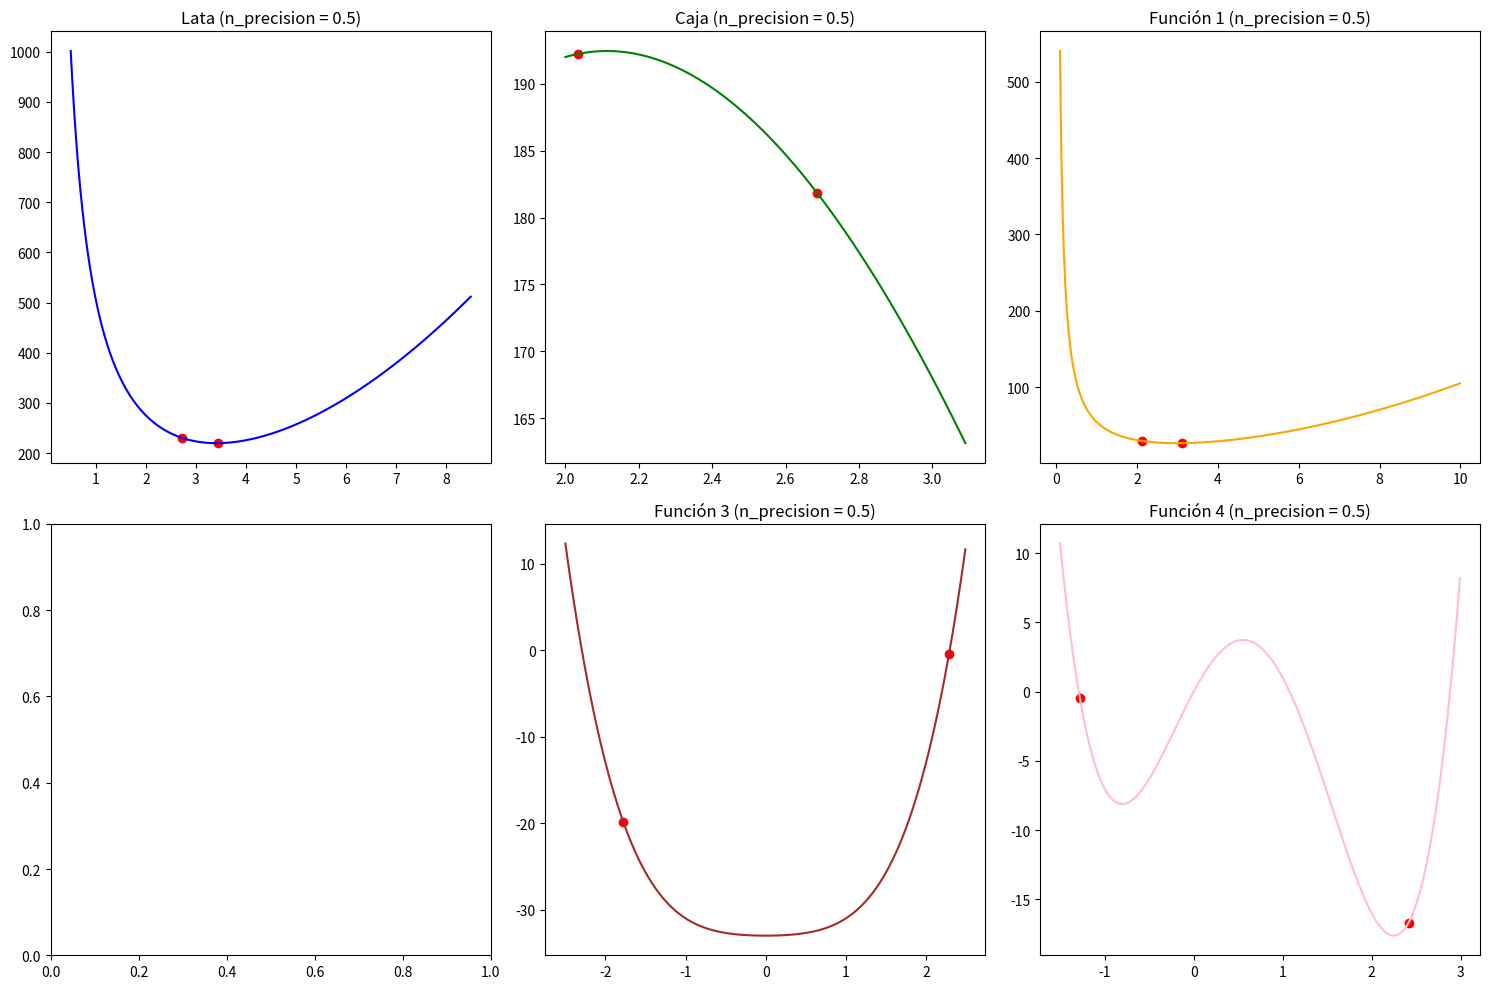
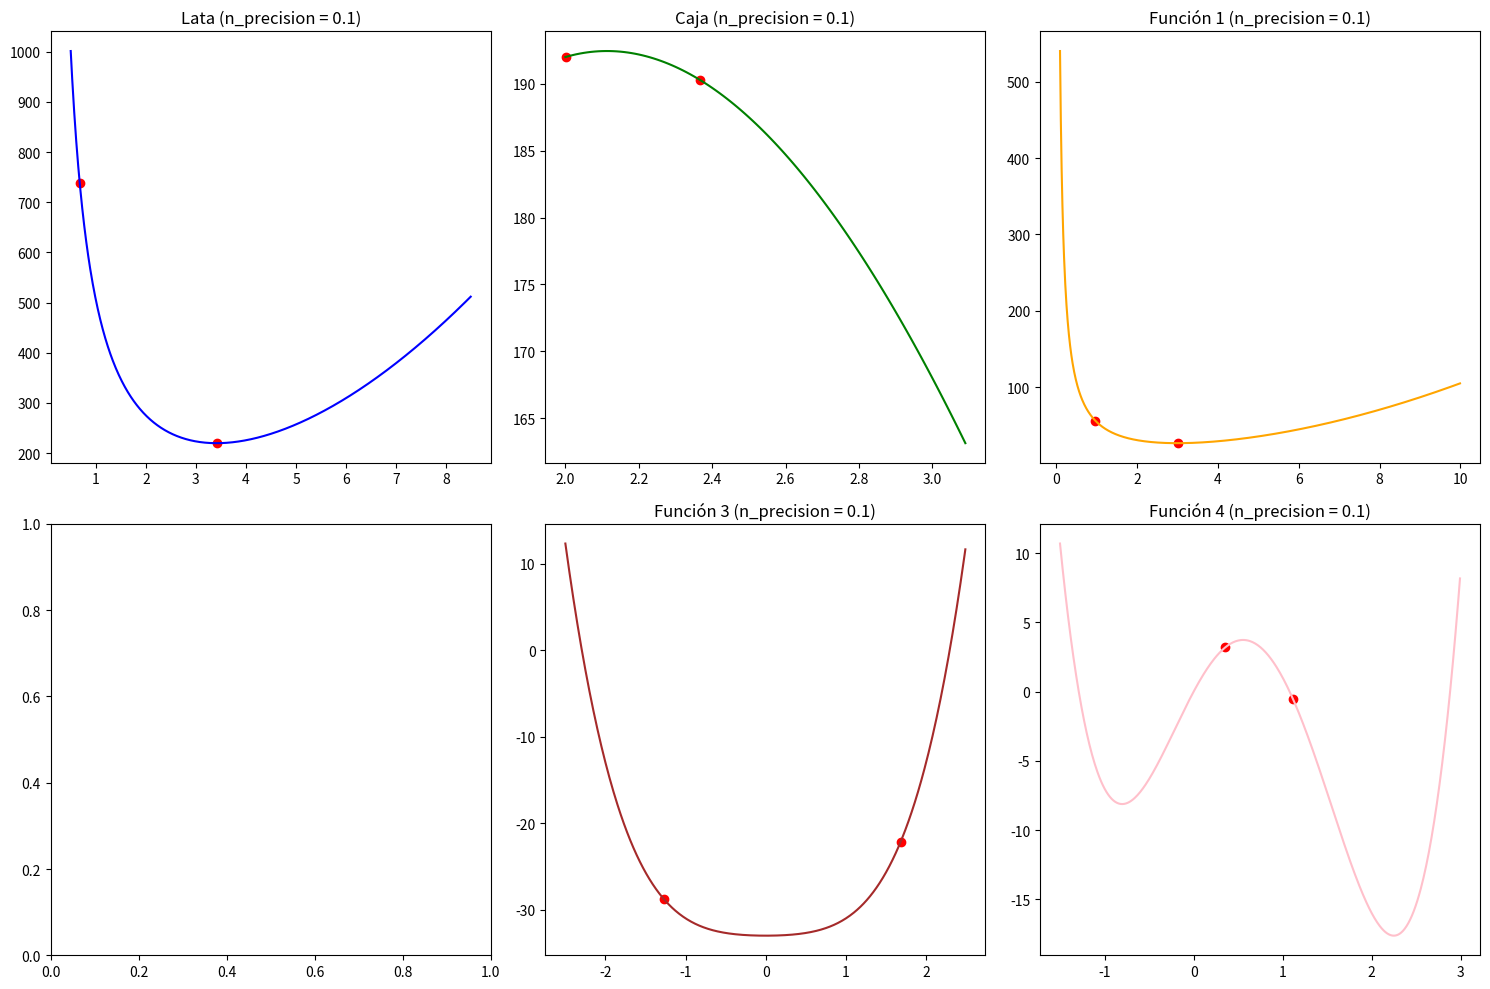
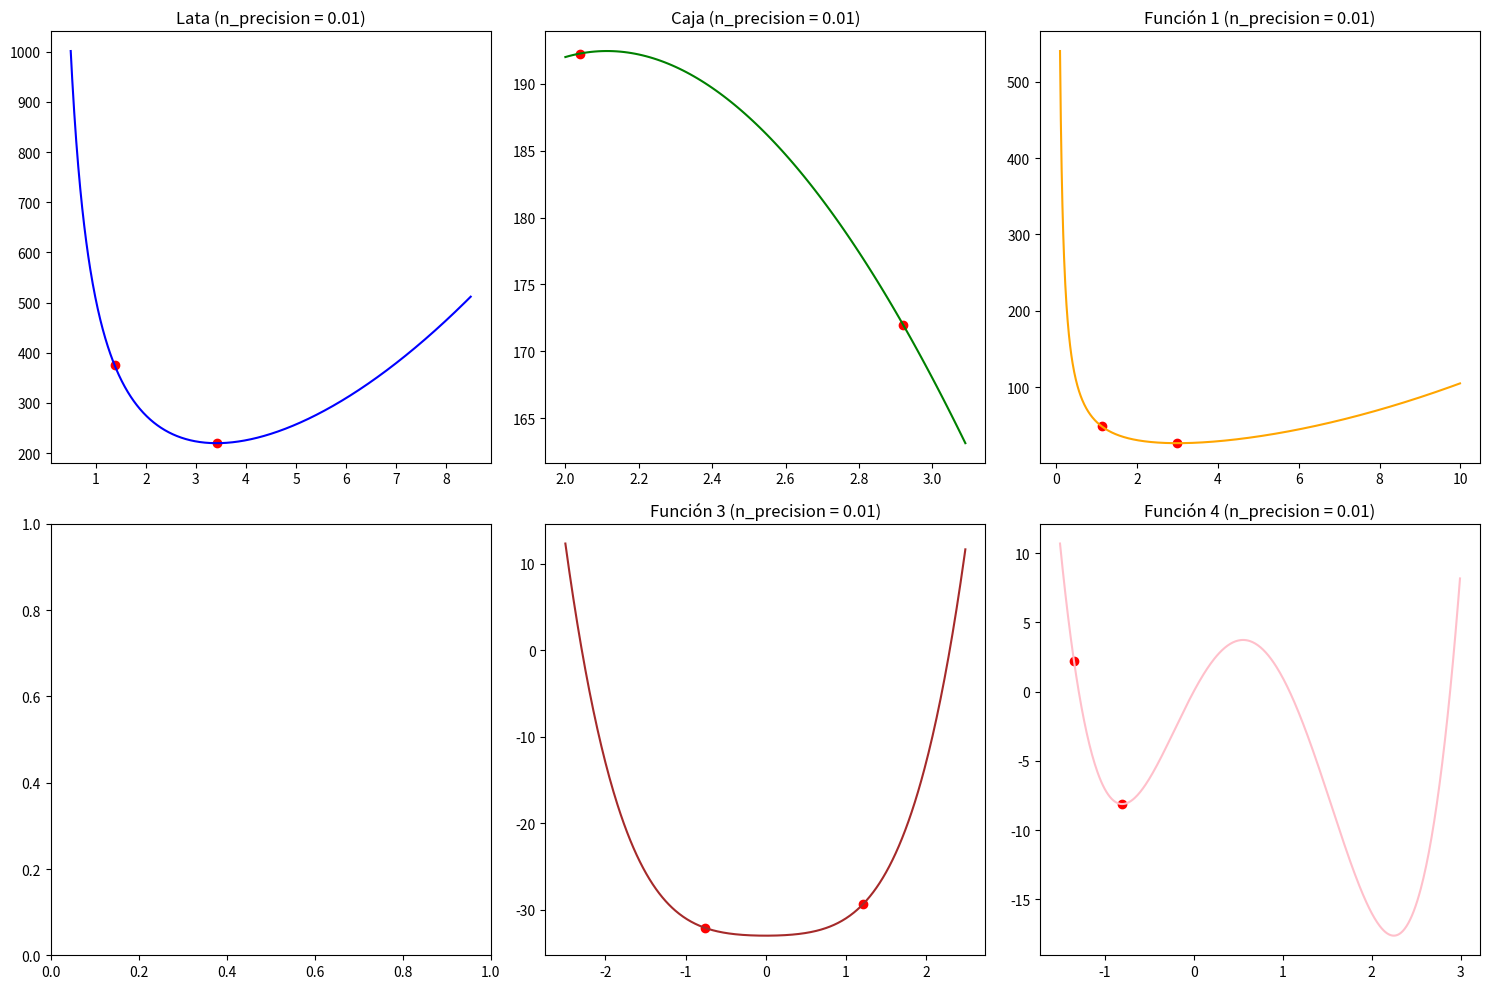
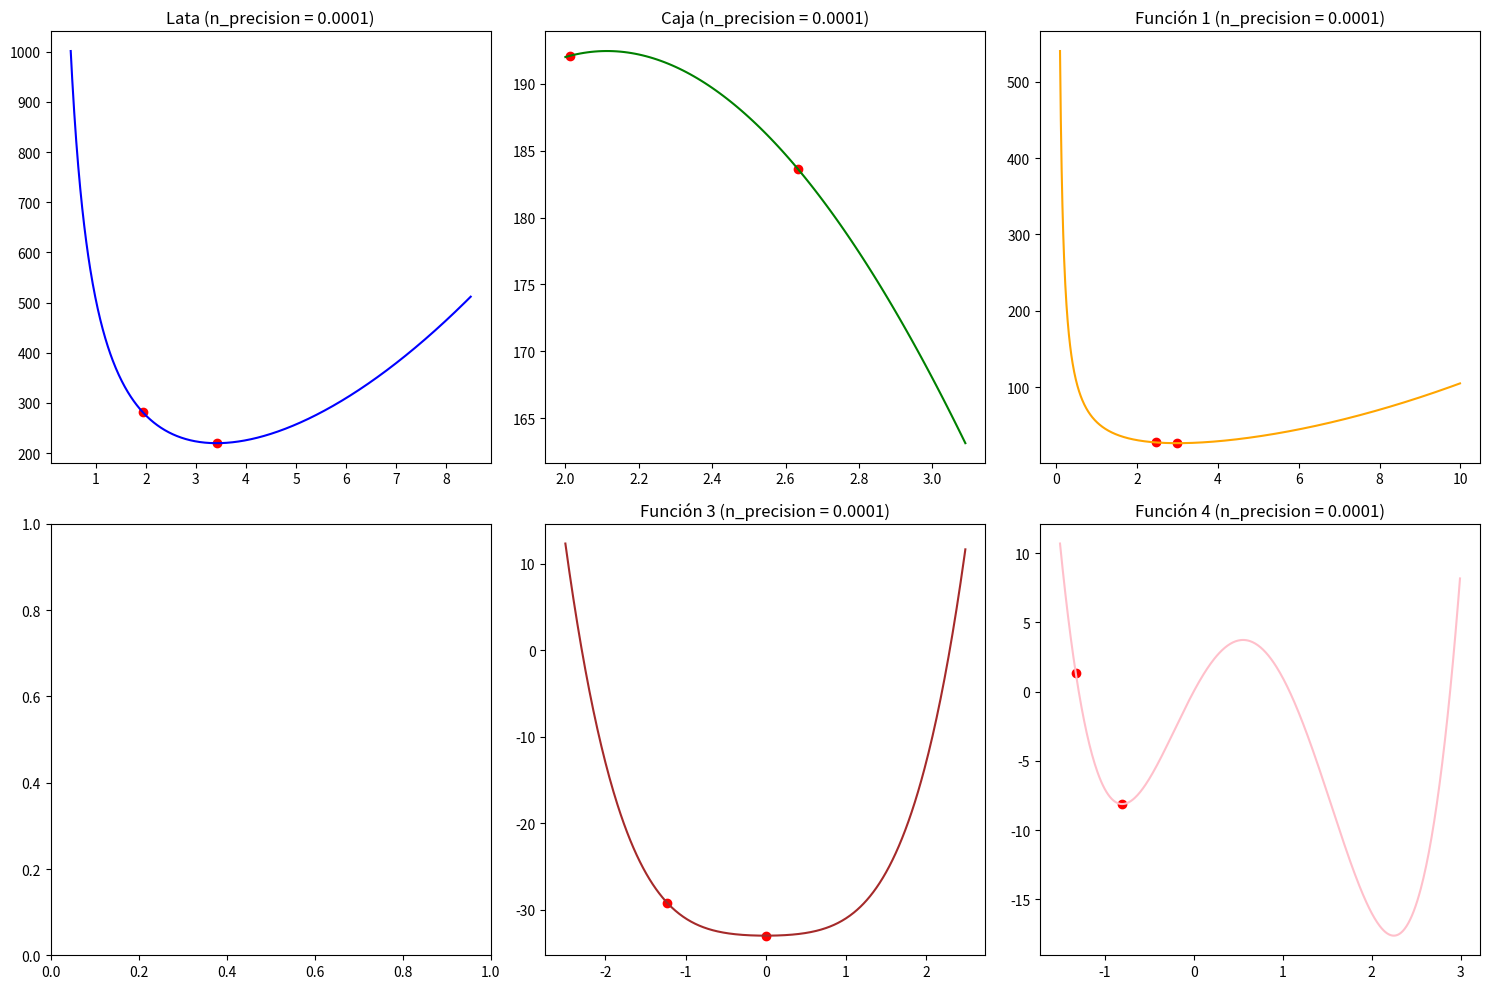

Reproduce these figures in Python, in order.

import numpy as np
import matplotlib.pyplot as plt
from mpl_toolkits.mplot3d import Axes3D


# x = np.arange(0.5, 8.5, 0.5)
def lata(x):
    operacion = ((2 * np.pi) * (x**2) + 500/x)
    return operacion

# x = np.arange(2, 3.1, 0.1)
def caja(x):
    operacion =(20 - 2 * x) * (10 - 2 * x) * (x)
    return operacion

# Valores entre 0 o igual a 10
def funcion1(x):
    operacion = (x**2) + (54/x)
    return operacion

# Valores entre 0 o igual a 5
def funcion2(x):
    operacion = (x**3) + (2*x) - 3
    return operacion

# Valores entre -2.5 o igual a 2.5
def funcion3(x):
    operacion = (x**4) + (x**2) - 33
    return operacion

# Valores entre -1.5 o igual a 3
def funcion4(x):
    operacion = (3*(x**4)) - (8*(x**3)) - (6*(x**2)) + (12*x) 
    return operacion


def prueba(x):
    return (x**2)




def primeraderivadanumerica(x_actual,f):
    delta=0.0001
    numerador= f(x_actual + delta) - f (x_actual - delta) 
    return numerador / (2 * delta)

def segundaderivadanumerica(x_actual,f):
    delta=0.0001
    numerado= f(x_actual + delta) - (2 * f (x_actual + f(x_actual- delta))) 
    return numerado / (delta**2)
def calculozensecante(x2,x1,f):
    numerador=primeraderivadanumerica(x2,f)
    denominador=((primeraderivadanumerica(x2,f) - primeraderivadanumerica (x1,f)))/(x2-x1)
    op=numerador/denominador
    return x2 - op







def metodo_secante(x,e,f):

    a_orginal = x[0]
    b_original = x[-1]


    a = np.random.uniform(a_orginal, b_original)
    b = np.random.uniform(a_orginal, b_original)
    while(primeraderivadanumerica(a,f) > 0):
        a = np.random.uniform(a_orginal, b_original)
    
    while (primeraderivadanumerica(b,f) < 0): 
        b = np.random.uniform(a_orginal, b_original)
    x1=a
    x2=b
    z = calculozensecante(x2,x1,f)
    while(primeraderivadanumerica(z,f) > e): 
        if primeraderivadanumerica(z,f) < 0: 
            x1=z
            z=0
            z = calculozensecante(x2,x1,f)
        if primeraderivadanumerica(z,f) > 0: 
            x2=z
            z=0
            z = calculozensecante(x2,x1,f)
    return x1 , x2











def plot_function(ax, x_range, y_values, label, color):
    ax.plot(x_range, y_values, label=label, color=color)


def plot_points(ax, x_values, y_values, label, color):
    ax.scatter(x_values, y_values, label=label, color=color)

n_precisions = [0.5, 0.1, 0.01, 0.0001]

for n_precision in n_precisions:
    # Definición de los rangos para cada función
    x_lata = np.arange(0.5, 8.5, 0.01)
    x_caja = np.arange(2, 3.1, 0.01)
    x_funcion1 = np.arange(0.1, 10, 0.01)
    # x_funcion2 = np.arange(0.1, 5, 0.01)
    x_funcion3 = np.arange(-2.5, 2.5, 0.01)
    x_funcion4 = np.arange(-1.5, 3, 0.01)

    # Ejecutar la búsqueda exhaustiva y obtener los puntos mínimos para cada función
    min_lata = metodo_secante(x_lata, n_precision, lata)
    min_caja = metodo_secante(x_caja,n_precision, caja)
    min_funcion1 = metodo_secante(x_funcion1, n_precision, funcion1)
    # min_funcion2 = metodo_biseccion(x_funcion2, n_precision, funcion2)
    min_funcion3 = metodo_secante(x_funcion3, n_precision, funcion3)
    min_funcion4 = metodo_secante(x_funcion4, n_precision, funcion4)

    # Calcular los valores de las funciones en los rangos dados
    y_lata = lata(x_lata)
    y_caja = caja(x_caja)
    y_funcion1 = funcion1(x_funcion1)
    # y_funcion2 = funcion2(x_funcion2)
    y_funcion3 = funcion3(x_funcion3)
    y_funcion4 = funcion4(x_funcion4)

    # Graficar
    fig, axs = plt.subplots(2, 3, figsize=(15, 10))

    plot_function(axs[0, 0], x_lata, y_lata, 'Lata', 'blue')
    plot_points(axs[0, 0], [min_lata[0], min_lata[1]], [lata(min_lata[0]), lata(min_lata[1])], 'Min Lata', 'red')
    axs[0, 0].set_title(f'Lata (n_precision = {n_precision})')

    plot_function(axs[0, 1], x_caja, y_caja, 'Caja', 'green')
    plot_points(axs[0, 1], [min_caja[0], min_caja[1]], [caja(min_caja[0]), caja(min_caja[1])], 'Min Caja', 'red')
    axs[0, 1].set_title(f'Caja (n_precision = {n_precision})')

    plot_function(axs[0, 2], x_funcion1, y_funcion1, 'Función 1', 'orange')
    plot_points(axs[0, 2], [min_funcion1[0], min_funcion1[1]], [funcion1(min_funcion1[0]), funcion1(min_funcion1[1])], 'Min Función 1', 'red')
    axs[0, 2].set_title(f'Función 1 (n_precision = {n_precision})')

    # plot_function(axs[1, 0], x_funcion2, y_funcion2, 'Función 2', 'purple')g

    plot_function(axs[1, 1], x_funcion3, y_funcion3, 'Función 3', 'brown')
    plot_points(axs[1, 1], [min_funcion3[0], min_funcion3[1]], [funcion3(min_funcion3[0]), funcion3(min_funcion3[1])], 'Min Función 3', 'red')
    axs[1, 1].set_title(f'Función 3 (n_precision = {n_precision})')

    plot_function(axs[1, 2], x_funcion4, y_funcion4, 'Función 4', 'pink')
    plot_points(axs[1, 2], [min_funcion4[0], min_funcion4[1]], [funcion4(min_funcion4[0]), funcion4(min_funcion4[1])], 'Min Función 4', 'red')
    axs[1, 2].set_title(f'Función 4 (n_precision = {n_precision})')

    plt.tight_layout()
    plt.show()